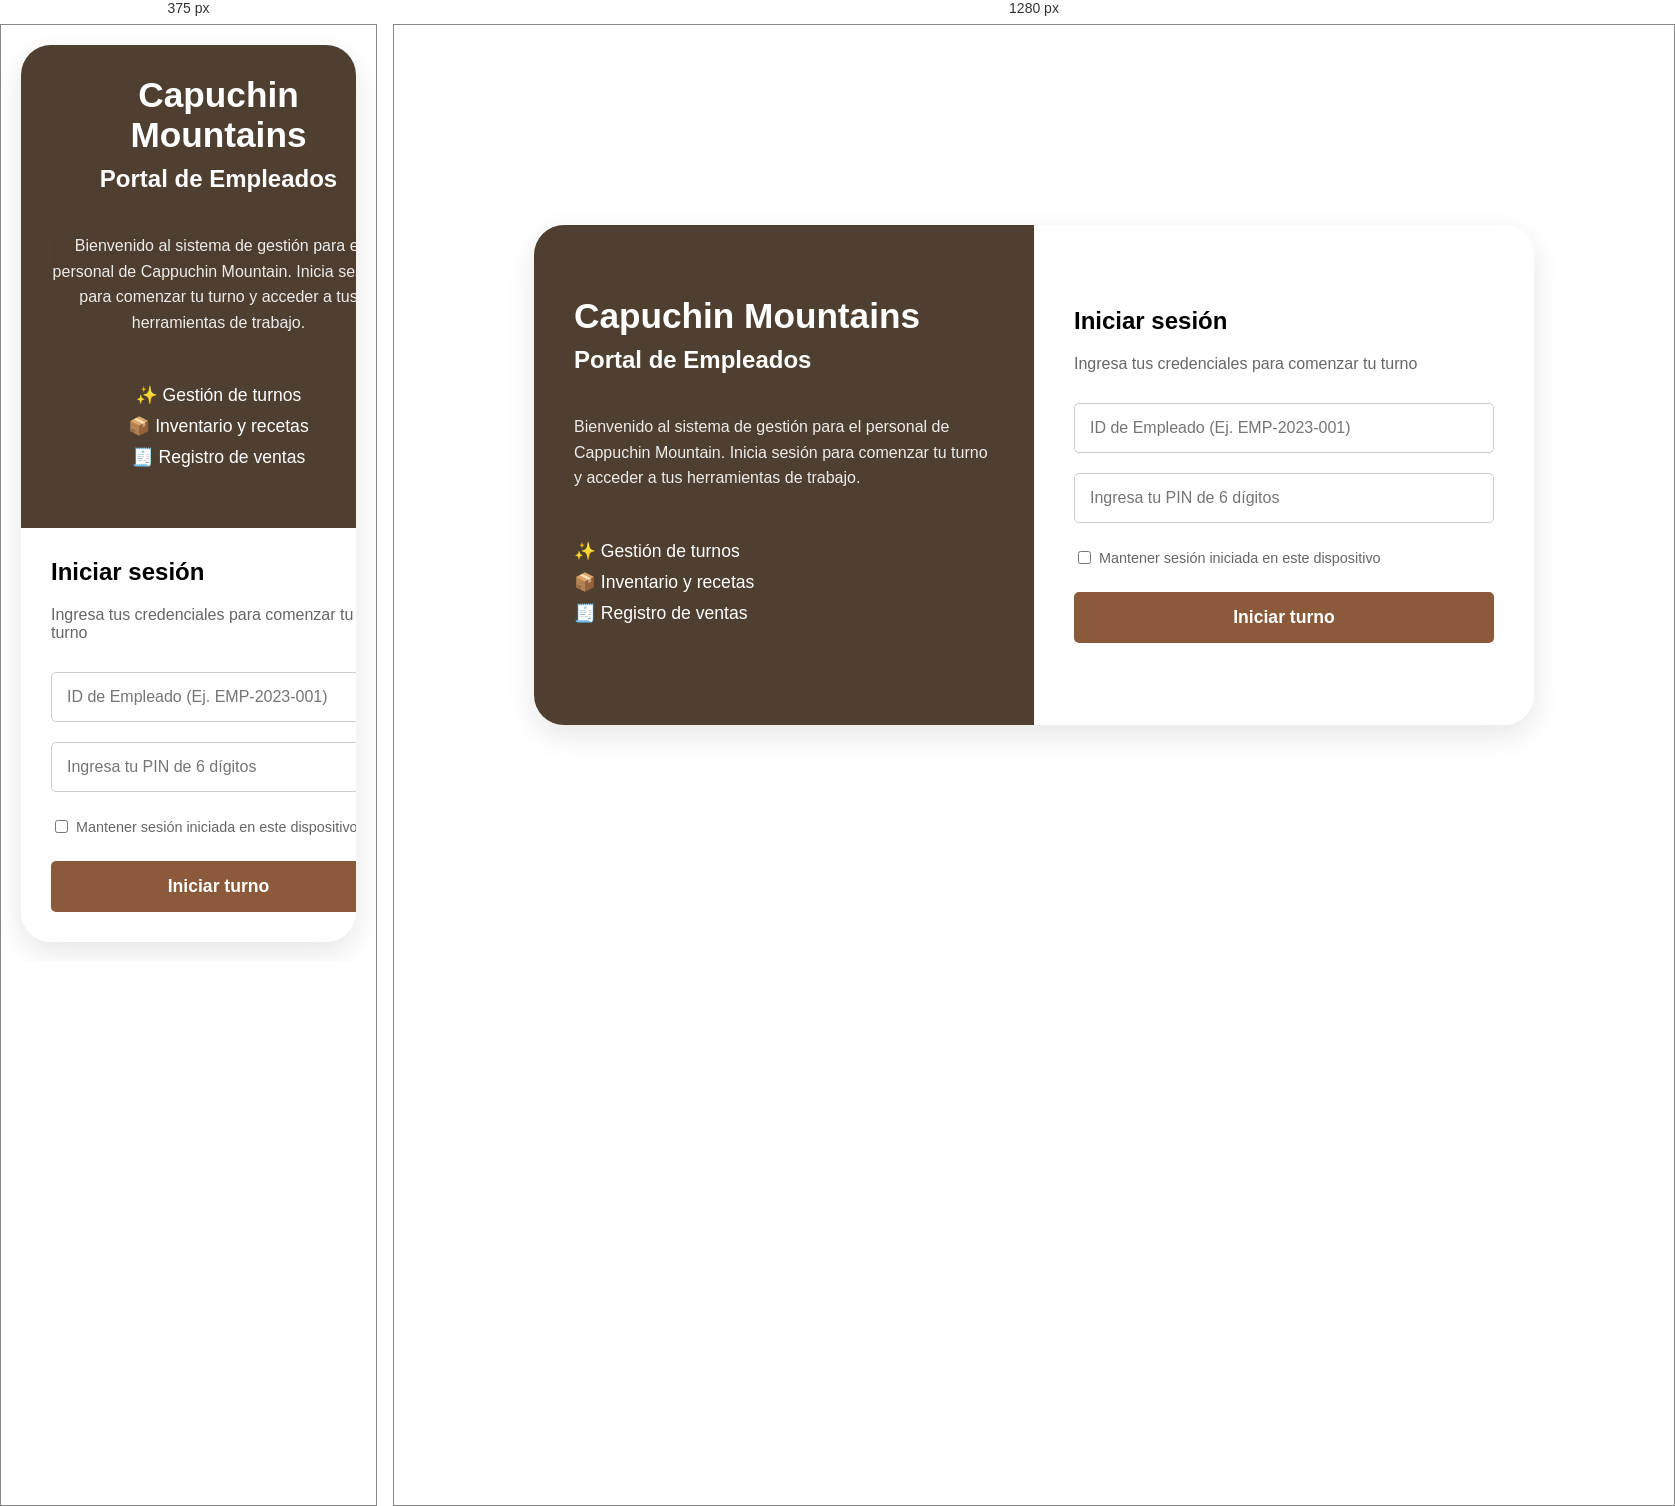
Rendered at 375 px and 1280 px, left to right.

<!-- file: iniciosesionpersonal.html -->
<!DOCTYPE html>
<html lang="es">
<head>
    <meta charset="UTF-8">
    <meta name="viewport" content="width=device-width, initial-scale=1.0">
    <title>Inicio Sesion - Empleado</title>
    <link rel="stylesheet" href="Estilos/iniciopersonal.css">
</head>
<body>
    <div class="cerrojo">
        <div class="container">
            <div class="left">
                <h1>Capuchin Mountains</h1>
                <h2>Portal de Empleados</h2>
                <p>Bienvenido al sistema de gestión para el personal de Cappuchin Mountain. Inicia sesión para comenzar tu turno y acceder a tus herramientas de trabajo.</p>
                <ul>
                    <li>✨ Gestión de turnos</li>
                    <li>📦 Inventario y recetas</li>
                    <li>🧾 Registro de ventas</li>
                </ul>
            </div>
            <div class="right">
                <h2>Iniciar sesión</h2>
                <p>Ingresa tus credenciales para comenzar tu turno </p>
                
                <!-- Formulario de login -->
                <form method="POST" action="PHP/registro.php">
                    <input type="text" name="id_personal" placeholder="ID de Empleado (Ej. EMP-2023-001)" required>
                    <input type="password" name="pin" placeholder="Ingresa tu PIN de 6 dígitos" required maxlength="6" pattern="[0-9]{6}">
                    <label>
                        <input type="checkbox" name="mantener_sesion"> Mantener sesión iniciada en este dispositivo
                    </label>
                    <button type="submit">Iniciar turno</button>
                </form>

               
            </div>
        </div>
    </div>

    <!-- Modal para contactar supervisor -->
    <div id="supervisorModal" class="modal">
        <div class="modal-content">
            <div class="modal-header">
                <h3><i class="fas fa-headset"></i> Contactar Supervisor</h3>
                <button class="close-modal">&times;</button>
            </div>
            <div class="modal-body">
                <form id="supervisorForm">
                    <div class="form-group">
                        <label for="employeeId">ID de Empleado *</label>
                        <input type="text" id="employeeId" placeholder="Ej. EMP-2023-001" required>
                    </div>

                    <div class="form-group">
                        <label for="problemType">Tipo de problema</label>
                        <select id="problemType">
                            <option value="acceso">Problemas de acceso/login</option>
                            <option value="sistema">Problemas técnicos del sistema</option>
                            <option value="hardware">Problemas con equipo/hardware</option>
                            <option value="procedimiento">Dudas sobre procedimientos</option>
                            <option value="emergencia">Emergencia en el turno</option>
                            <option value="otro">Otro</option>
                        </select>
                    </div>

                    <div class="form-group">
                        <label for="problemDescription">Descripción del problema *</label>
                        <textarea 
                            id="problemDescription" 
                            placeholder="Describe detalladamente el problema que estás experimentando..."
                            maxlength="500"
                            required
                        ></textarea>
                        <div class="char-counter">
                            <span id="charCount">500</span> caracteres restantes
                        </div>
                    </div>

                    <div class="urgent-check">
                        <label>
                            <input type="checkbox" id="urgentCheck">
                            <i class="fas fa-exclamation-triangle"></i>
                            Marcar como urgente (requiere atención inmediata)
                        </label>
                    </div>
                </form>
            </div>
            <div class="modal-footer">
                <button type="button" class="btn-secondary" id="cancelBtn">Cancelar</button>
                <button type="submit" form="supervisorForm" class="btn-primary" id="submitBtn">
                    <i class="fas fa-paper-plane"></i> Enviar solicitud
                </button>
            </div>
        </div>
    </div>

    <script src="js/iniciopersonal.js"></script>
</body>
</html>

/* @media block from Estilos/iniciopersonal.css */
@media (max-width: 768px) {
    .cerrojo {
        width: 95%;
        margin: 20px;
    }
    
    .container {
        flex-direction: column;
    }
    
    .left, .right {
        width: 100%;
        padding: 30px;
    }
    
    .left {
        text-align: center;
    }
}

/* @media block from Estilos/iniciopersonal.css */
@media (max-width: 768px) {
    .modal-content {
        width: 95%;
        margin: 5% auto;
    }

    .modal-body {
        padding: 20px;
    }

    .modal-footer {
        flex-direction: column;
        padding: 15px 20px 20px;
    }

    .modal-footer button {
        width: 100%;
    }
}